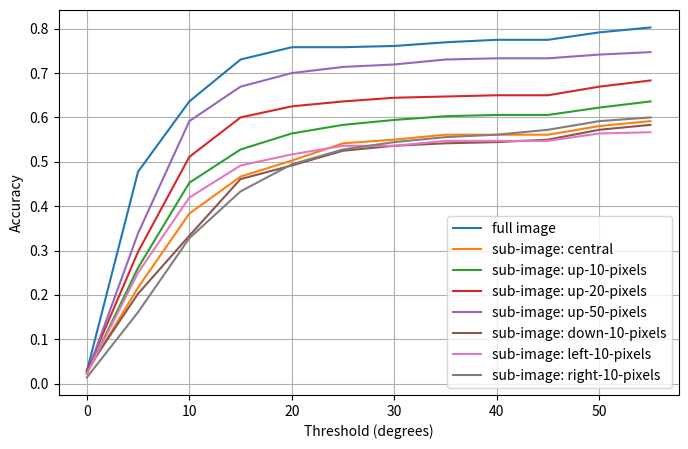

This chart was generated by the following Python code:
import numpy as np
from matplotlib import pyplot as plt

print("INFO: Plotting...")
thresholds = [theta for theta in range(0, 60, 5)]


medErr_full = 8.0  
acc_full = [0.0278, 0.4778, 0.6361, 0.7306, 0.7583, 0.7583, 0.7611, 0.7694, 0.7750, 0.7750, 0.7917, 0.8028]

medErr_central = 20.0000
acc_central = [0.0250,  0.2167, 0.3833, 0.4667,  0.5028, 0.5417,  0.5500, 0.5611, 0.5611, 0.5611, 0.5806, 0.5917]

medErr_up_10 = 12.0000
acc_up_10 = [0.0222, 0.2611, 0.4528, 0.5278, 0.5639, 0.5833, 0.5944, 0.6028, 0.6056, 0.6056, 0.6222, 0.6361]

medErr_up_20 = 10.0000
acc_up_20 = [0.0278, 0.2972, 0.5111, 0.6000, 0.6250, 0.6361, 0.6444, 0.6472, 0.6500, 0.6500, 0.6694, 0.6833]

medErr_up_50 = 8.0000 
acc_up_50 = [0.0222, 0.3389, 0.5917, 0.6694, 0.7000, 0.7139, 0.7194, 0.7306, 0.7333, 0.7333, 0.7417, 0.7472]

medErr_down_10 = 20.5000 
acc_down_10= [0.0306, 0.2028, 0.3333, 0.4611, 0.4917,  0.5250, 0.5361, 0.5417, 0.5444, 0.5500, 0.5722, 0.5833]

medErr_left_10 = 16.0000
acc_left_10= [0.0222, 0.2500, 0.4194, 0.4917, 0.5167, 0.5361, 0.5361, 0.5472, 0.5472, 0.5472, 0.5639, 0.5667]

medErr_right_10 = 21.0000
acc_right_10= [0.0139, 0.1611, 0.3278, 0.4333, 0.4944, 0.5278, 0.5444, 0.5556, 0.5611, 0.5722, 0.5917, 0.6000]


plt.figure(figsize=[8, 5])
#plt.title("Accuracy")
plt.ylabel("Accuracy")
plt.xlabel("Threshold (degrees)")

plt.plot(thresholds, acc_full, label="full image")
plt.plot(thresholds, acc_central, label="sub-image: central")
plt.plot(thresholds, acc_up_10, label="sub-image: up-10-pixels")
plt.plot(thresholds, acc_up_20, label="sub-image: up-20-pixels")
plt.plot(thresholds, acc_up_50, label="sub-image: up-50-pixels")
plt.plot(thresholds, acc_down_10, label="sub-image: down-10-pixels")
plt.plot(thresholds, acc_left_10, label="sub-image: left-10-pixels")
plt.plot(thresholds, acc_right_10, label="sub-image: right-10-pixels")

plt.legend(loc="lower right")
plt.grid(True)
plt.savefig("acc_sub_images.png")



